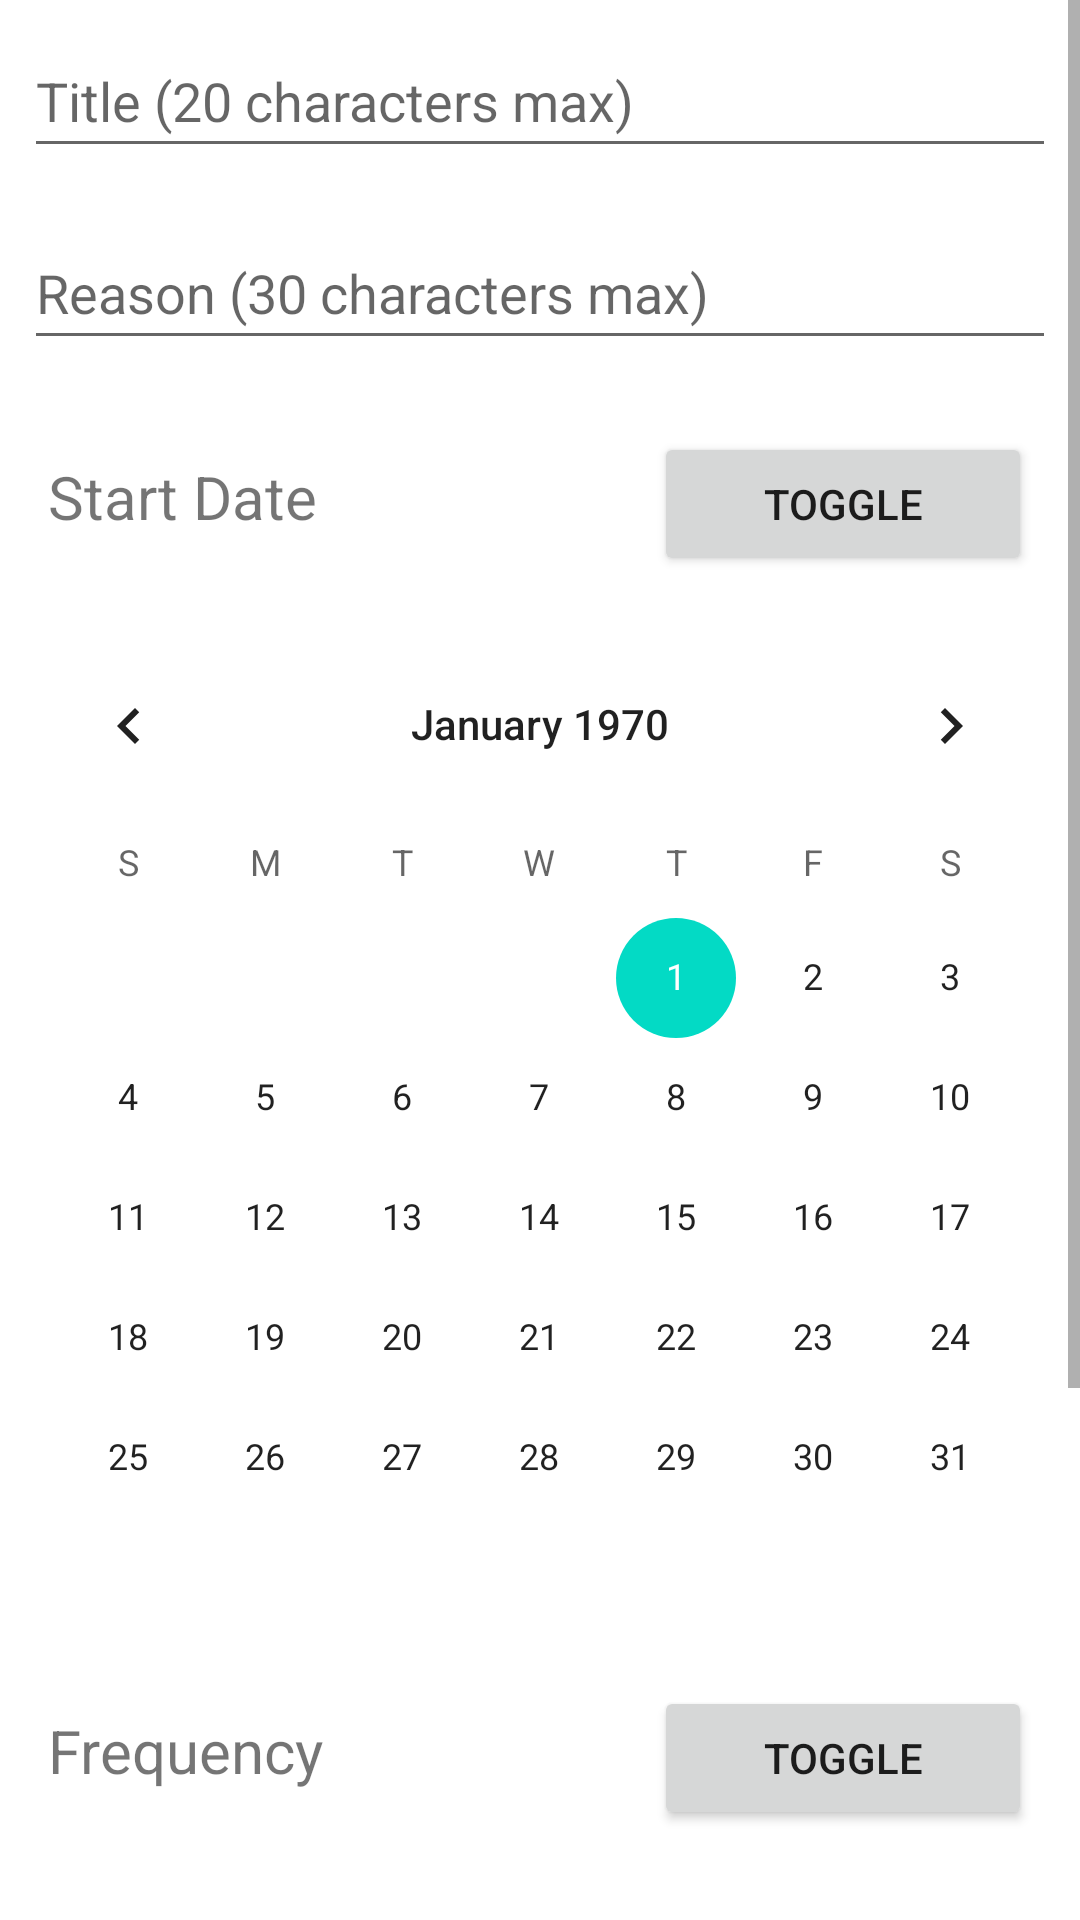

Here is an Android app screen rendered from its layout file. Give the layout XML and the strings, colors and styles it references.
<!-- AndroidManifest.xml: application theme Theme.CMPUT_301_Project -->
<!-- res/layout/activity_habit_fragments.xml -->
<?xml version="1.0" encoding="utf-8"?>
<LinearLayout xmlns:android="http://schemas.android.com/apk/res/android"
    xmlns:app="http://schemas.android.com/apk/res-auto"
    xmlns:tools="http://schemas.android.com/tools"
    android:layout_width="match_parent"
    android:layout_height="match_parent"
    android:orientation="vertical"
    tools:context=".fragments.HabitFragmentHelper">

    <ScrollView
        android:layout_width="match_parent"
        android:layout_height="match_parent">

        <LinearLayout
            android:layout_width="match_parent"
            android:layout_height="wrap_content"
            android:orientation="vertical">

            <EditText
                android:id="@+id/habitTitleEditText"
                android:layout_width="match_parent"
                android:layout_height="wrap_content"
                android:layout_margin="8dp"
                android:hint="Title (20 characters max)"
                android:inputType="textPersonName"
                android:minHeight="48dp"></EditText>

            <EditText
                android:id="@+id/reasonEditText"
                android:layout_width="match_parent"
                android:layout_height="wrap_content"
                android:layout_margin="8dp"
                android:hint="Reason (30 characters max)"
                android:inputType="textPersonName"
                android:minHeight="48dp"></EditText>

            <LinearLayout
                android:layout_width="match_parent"
                android:layout_height="wrap_content"
                android:layout_margin="16dp"
                android:orientation="horizontal"
                android:visibility="visible">

                <TextView

                    android:id="@+id/startDateText"
                    android:layout_width="match_parent"
                    android:layout_height="wrap_content"
                    android:layout_weight="0.25"
                    android:text="Start Date"
                    android:textSize="20sp"></TextView>

                <Button
                    android:id="@+id/dateButton"
                    android:layout_width="match_parent"
                    android:layout_height="wrap_content"
                    android:layout_weight="0.4"
                    android:text="Toggle" />

            </LinearLayout>

            <CalendarView
                android:id="@+id/calendarView2"
                android:layout_width="match_parent"
                android:layout_height="wrap_content"
                android:visibility="visible" />

            <LinearLayout
                android:layout_width="match_parent"
                android:layout_height="match_parent"
                android:layout_margin="16dp"
                android:orientation="horizontal"
                android:visibility="visible">

                <TextView
                    android:id="@+id/frequencyText"
                    android:layout_width="match_parent"
                    android:layout_height="wrap_content"
                    android:layout_weight="0.25"
                    android:text="Frequency"
                    android:textSize="20sp" />

                <Button
                    android:id="@+id/frequencyButton"
                    android:layout_width="match_parent"
                    android:layout_height="wrap_content"
                    android:layout_weight="0.4"
                    android:text="Toggle" />

            </LinearLayout>

            <com.google.android.material.button.MaterialButtonToggleGroup
                android:id="@+id/toggle_button_group"
                android:layout_width="match_parent"
                android:layout_height="wrap_content"
                android:layout_margin="16dp"
                android:visibility="gone"
                app:singleSelection="true">

                <com.google.android.material.button.MaterialButton
                    android:id="@+id/daily"
                    style="?attr/materialButtonOutlinedStyle"
                    android:layout_width="wrap_content"
                    android:layout_height="wrap_content"
                    android:layout_weight="0.5"
                    android:text="Daily"
                    android:textSize="8dp" />

                <com.google.android.material.button.MaterialButton
                    android:id="@+id/weekly"
                    style="?attr/materialButtonOutlinedStyle"
                    android:layout_width="wrap_content"
                    android:layout_height="wrap_content"
                    android:layout_weight="0.5"
                    android:text="Weekly"
                    android:textSize="8dp" />

                <com.google.android.material.button.MaterialButton
                    android:id="@+id/monthly"
                    style="?attr/materialButtonOutlinedStyle"
                    android:layout_width="wrap_content"
                    android:layout_height="wrap_content"
                    android:layout_weight="0.5"
                    android:text="Monthly"
                    android:textSize="8dp" />

                <com.google.android.material.button.MaterialButton
                    android:id="@+id/custom"
                    style="?attr/materialButtonOutlinedStyle"
                    android:layout_width="wrap_content"
                    android:layout_height="wrap_content"
                    android:layout_weight="0.5"
                    android:text="Custom"
                    android:textSize="8dp" />

            </com.google.android.material.button.MaterialButtonToggleGroup>

            <TableLayout
                android:id="@+id/customSelector"
                android:layout_width="match_parent"
                android:layout_height="match_parent"
                android:visibility="visible">

                <TableRow
                    android:layout_width="match_parent"
                    android:layout_height="match_parent"
                    android:layout_marginTop="8dp"
                    android:padding="8dp">

                    <CheckBox
                        android:id="@+id/mondayBox"
                        android:layout_width="wrap_content"
                        android:layout_height="wrap_content"
                        android:layout_weight="0.5"
                        android:maxLines="1"
                        android:text="Monday" />

                    <CheckBox
                        android:id="@+id/tuesdayBox"
                        android:layout_width="wrap_content"
                        android:layout_height="wrap_content"
                        android:layout_weight="0.5"
                        android:maxLines="1"
                        android:text="Tuesday" />

                    <CheckBox
                        android:id="@+id/wednesdayBox"
                        android:layout_width="wrap_content"
                        android:layout_height="wrap_content"
                        android:layout_weight="0.5"
                        android:maxLines="1"
                        android:text="Wednesday" />

                </TableRow>

                <TableRow
                    android:layout_width="match_parent"
                    android:layout_height="match_parent"
                    android:layout_marginTop="8dp"
                    android:padding="8dp">

                    <CheckBox
                        android:id="@+id/thursdayBox"
                        android:layout_width="wrap_content"
                        android:layout_height="wrap_content"
                        android:layout_weight="0.5"
                        android:maxLines="1"
                        android:text="Thursday" />

                    <CheckBox
                        android:id="@+id/fridayBox"
                        android:layout_width="wrap_content"
                        android:layout_height="wrap_content"
                        android:layout_weight="0.5"
                        android:maxLines="1"
                        android:text="Friday" />

                    <CheckBox
                        android:id="@+id/saturdayBox"
                        android:layout_width="wrap_content"
                        android:layout_height="wrap_content"
                        android:layout_weight="0.5"
                        android:maxLines="1"
                        android:text="Saturday" />

                </TableRow>

                <TableRow
                    android:layout_width="match_parent"
                    android:layout_height="match_parent"
                    android:layout_marginTop="8dp"
                    android:padding="8dp">

                    <CheckBox
                        android:id="@+id/sundayBox"
                        android:layout_width="wrap_content"
                        android:layout_height="wrap_content"
                        android:layout_weight="0.5"
                        android:maxLines="1"
                        android:text="Sunday" />
                </TableRow>

            </TableLayout>

            <Switch
                android:id="@+id/privateSwitch"
                android:layout_width="match_parent"
                android:layout_height="wrap_content"
                android:layout_margin="8dp"
                android:text="Public Habit " />

        </LinearLayout>
    </ScrollView>

</LinearLayout>
<!-- resources referenced by this layout -->
<resources>
  <style name="Theme.CMPUT_301_Project" parent="Theme.MaterialComponents.Light.DarkActionBar">
  
          
          <item name="colorPrimary">@color/purple_500</item>
          <item name="colorPrimaryVariant">@color/purple_700</item>
          <item name="colorOnPrimary">@color/white</item>
          
          <item name="colorSecondary">@color/teal_200</item>
          <item name="colorSecondaryVariant">@color/teal_700</item>
          <item name="colorOnSecondary">@color/black</item>
          
          <item name="android:statusBarColor" tools:targetApi="l">?attr/colorPrimaryVariant</item>
          
      </style>
  <color name="purple_500">#FF6200EE</color>
  <color name="purple_700">#FF3700B3</color>
  <color name="white">#FFFFFFFF</color>
  <color name="teal_200">#FF03DAC5</color>
  <color name="teal_700">#FF018786</color>
  <color name="black">#FF000000</color>
</resources>
